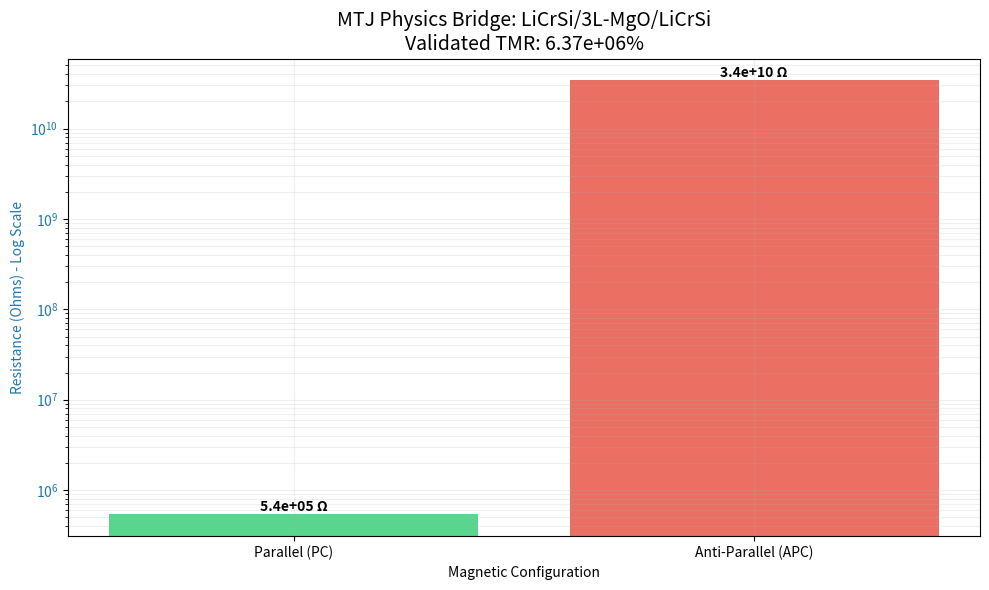

Write Python code to recreate this figure.
import matplotlib.pyplot as plt
import numpy as np

# Data directly from your LiCrSi/3L-MgO/LiCrSi research papers
labels = ['Parallel (PC)', 'Anti-Parallel (APC)']
conductance = [1.86e-6, 2.92e-11]  # Siemens [cite: 114, 121]
resistance = [1/g for g in conductance] # Ohms [cite: 116, 117]

# TMR Calculation: 6.36 x 10^6 % [cite: 8, 122]
tmr = ((conductance[0] - conductance[1]) / conductance[1]) * 100

def generate_physics_plot():
    fig, ax1 = plt.subplots(figsize=(10, 6))
    
    # Using a Logarithmic scale because the gap is 6 million percent
    color = 'tab:blue'
    ax1.set_xlabel('Magnetic Configuration')
    ax1.set_ylabel('Resistance (Ohms) - Log Scale', color=color)
    bars = ax1.bar(labels, resistance, color=['#2ecc71', '#e74c3c'], alpha=0.8)
    ax1.set_yscale('log')
    ax1.tick_params(axis='y', labelcolor=color)
    
    # Adding text labels for the exact values
    for bar in bars:
        yval = bar.get_height()
        ax1.text(bar.get_x() + bar.get_width()/2, yval, f'{yval:.1e} Ω', 
                 va='bottom', ha='center', fontweight='bold')

    plt.title(f'MTJ Physics Bridge: LiCrSi/3L-MgO/LiCrSi\nValidated TMR: {tmr:.2e}%', fontsize=14)
    plt.grid(True, which="both", ls="-", alpha=0.2)
    
    print(f"S+++ Plot Generated: R_p = {resistance[0]:.2f} Ω, R_ap = {resistance[1]:.2f} Ω")
    plt.tight_layout()
    plt.show()

if __name__ == "__main__":
    generate_physics_plot()